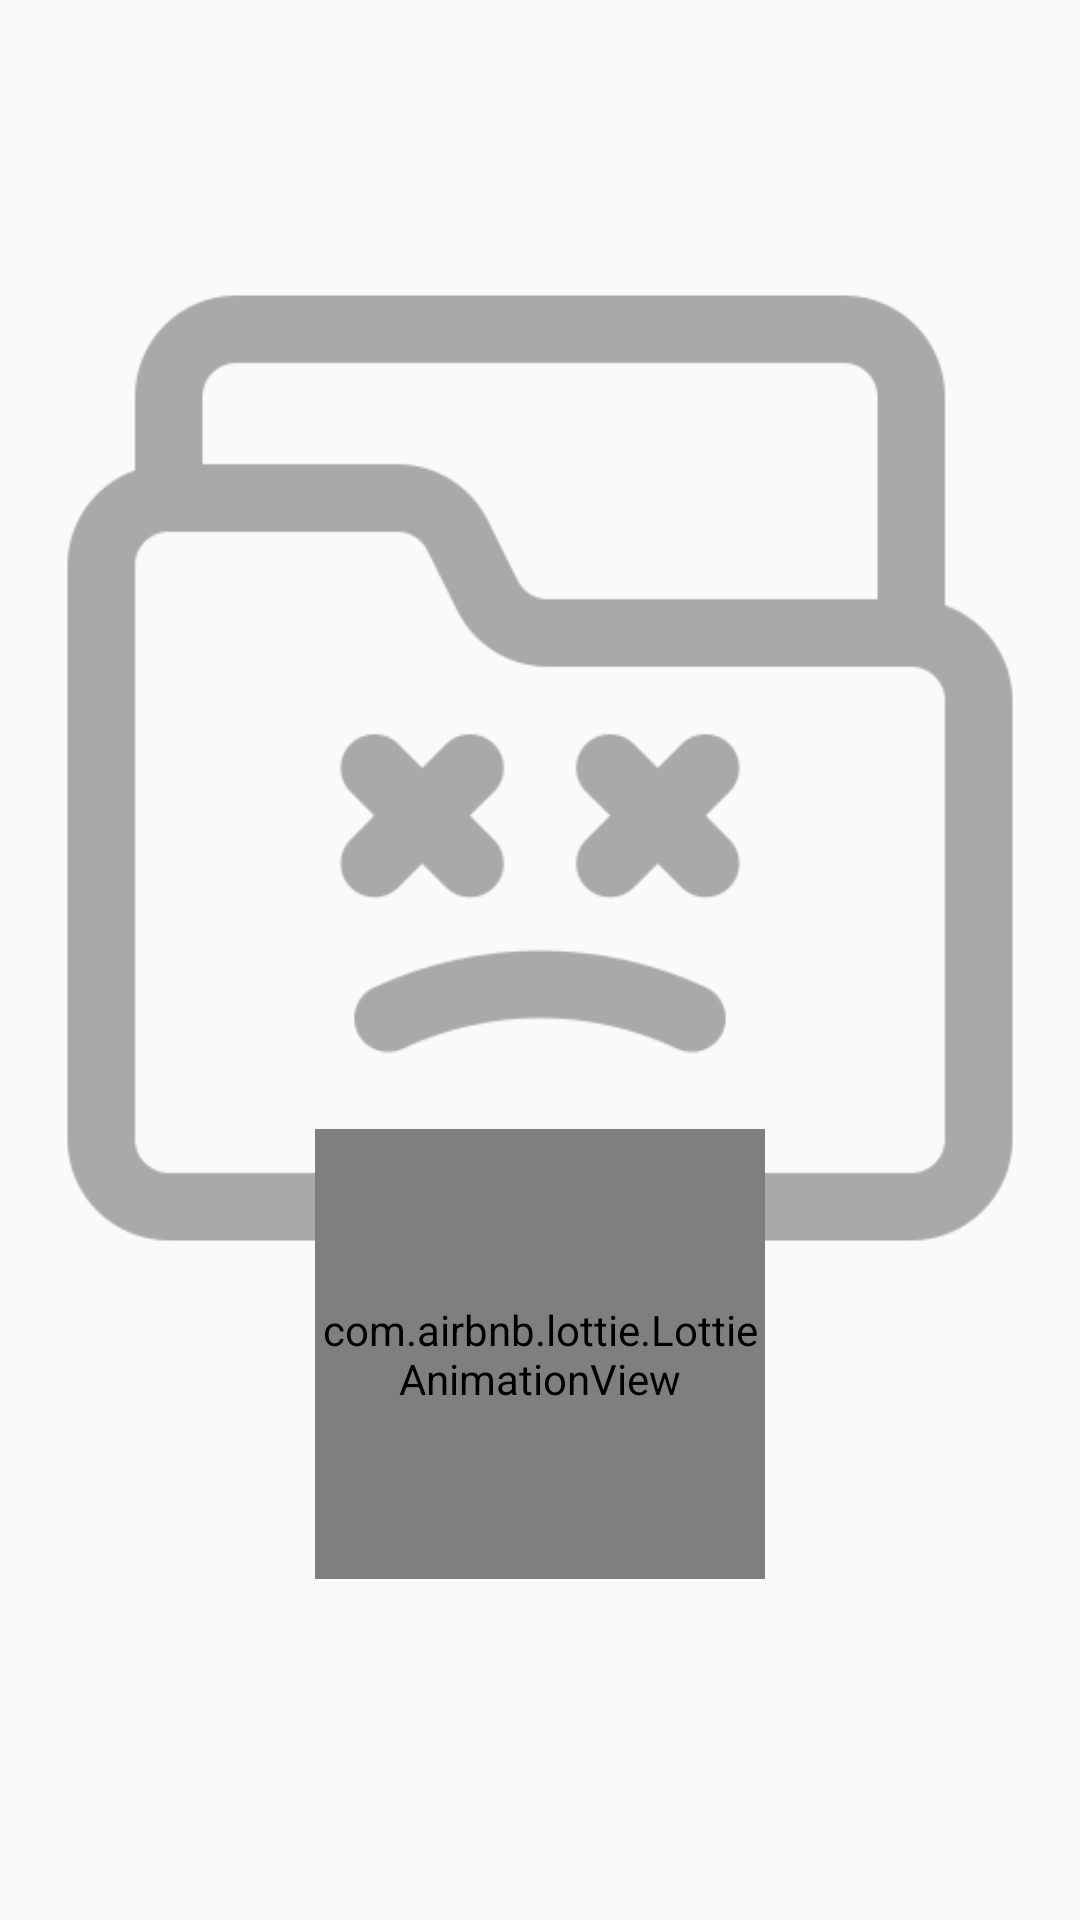

Produce the Android XML layout that renders to this screen, including the resource entries it uses.
<!-- AndroidManifest.xml: application theme Theme.AppCompat.Light.NoActionBar -->
<!-- res/layout/fragment_saving_image.xml -->
<?xml version="1.0" encoding="utf-8"?>
<ScrollView xmlns:android="http://schemas.android.com/apk/res/android"
    xmlns:tools="http://schemas.android.com/tools"
    android:layout_width="match_parent"
    android:layout_height="match_parent"
    xmlns:app="http://schemas.android.com/apk/res-auto"
    tools:context=".savingImage.view.SavingImageFragment">

    <androidx.constraintlayout.widget.ConstraintLayout
        android:layout_width="match_parent"
        android:layout_height="wrap_content"
        android:layout_marginBottom="15dp">

    <ImageView
        android:id="@+id/savingImageView"
        android:layout_width="match_parent"
        android:layout_height="wrap_content"
        android:src="@drawable/error_folder"
        app:layout_constraintTop_toTopOf="parent"
        app:layout_constraintEnd_toEndOf="parent"
        app:layout_constraintStart_toStartOf="parent"
        tools:ignore="ContentDescription"/>

        <com.google.android.material.textfield.TextInputLayout
            android:id="@+id/customNameLayout"
            android:layout_width="0dp"
            android:layout_height="wrap_content"
            android:layout_marginStart="15dp"
            android:layout_marginTop="10dp"
            android:layout_marginEnd="15dp"
            app:counterEnabled="true"
            app:errorEnabled="true"
            app:endIconMode="clear_text"
            app:counterMaxLength="26"
            app:boxStrokeColor="@color/gray_text"
            app:counterTextColor="@color/black"
            app:hintTextColor="@color/gray_text"
            app:helperTextTextColor="@color/gray_text"
            app:boxStrokeErrorColor="@color/gray_icons"
            android:hint="@string/input_name_for_image"
            app:layout_constraintTop_toTopOf="@id/saveIcon"
            app:layout_constraintBottom_toBottomOf="@id/saveIcon"
            app:layout_constraintEnd_toStartOf="@id/saveIcon"
            app:layout_constraintStart_toStartOf="parent"
            android:visibility="invisible">

            <com.google.android.material.textfield.TextInputEditText
                android:id="@+id/customNameEdit"
                android:layout_width="match_parent"
                android:layout_height="wrap_content"
                android:textColor="@color/gray_text"
                android:inputType="text"
                android:maxLines="1"
                android:imeOptions="actionDone"
                android:fontFamily="sans-serif-medium"
                android:paddingStart="5dp"
                android:paddingEnd="0dp"
                android:hint="@null"
                android:visibility="invisible"/>

        </com.google.android.material.textfield.TextInputLayout>

        <ImageView
            android:id="@+id/saveIcon"
            android:layout_width="48dp"
            android:layout_height="48dp"
            android:background="@drawable/saving_icon_stater"
            android:clickable="true"
            android:focusable="true"
            android:layout_marginEnd="15dp"
            android:src="@drawable/to_save_icon"
            android:layout_marginTop="25dp"
            app:layout_constraintTop_toBottomOf="@id/savingImageView"
            app:layout_constraintEnd_toEndOf="parent"
            tools:ignore="SpeakableTextPresentCheck"
            android:visibility="invisible"/>

        <ImageView
            android:id="@+id/errorImage"
            android:layout_width="150dp"
            android:layout_height="150dp"
            android:visibility="gone"
            android:src="@drawable/error_folder"
            app:layout_constraintTop_toTopOf="parent"
            app:layout_constraintStart_toStartOf="parent"
            app:layout_constraintEnd_toEndOf="parent"
            app:layout_constraintBottom_toBottomOf="parent"/>

        <TextView
            android:id="@+id/errorMessage"
            android:layout_width="match_parent"
            android:layout_height="wrap_content"
            android:textColorHint="@color/gray_text"
            android:textSize="24sp"
            android:gravity="center"
            android:layout_marginHorizontal="40dp"
            android:visibility="gone"
            android:layout_marginTop="10dp"
            android:text="@string/oops_image_was_not_found"
            app:layout_constraintTop_toBottomOf="@id/errorImage"
            app:layout_constraintStart_toStartOf="@id/errorImage"
            app:layout_constraintEnd_toEndOf="@id/errorImage"/>

        <com.airbnb.lottie.LottieAnimationView
            android:id="@+id/loadingAnimation"
            android:layout_width="150dp"
            android:layout_height="150dp"
            app:lottie_rawRes="@raw/loading"
            app:lottie_autoPlay="true"
            app:lottie_loop="true"
            android:layout_marginTop="300dp"
            app:layout_constraintTop_toTopOf="parent"
            app:layout_constraintStart_toStartOf="parent"
            app:layout_constraintEnd_toEndOf="parent"
            app:layout_constraintBottom_toBottomOf="parent"/>

        <ImageView
            android:id="@+id/backArrow"
            android:layout_width="30dp"
            android:layout_height="30dp"
            android:layout_marginTop="15dp"
            android:layout_marginStart="15dp"
            android:clickable="true"
            android:focusable="true"
            android:src="@drawable/arrow"
            app:layout_constraintTop_toTopOf="parent"
            app:layout_constraintStart_toStartOf="parent"
            android:visibility="invisible"/>

        <ImageView
            android:id="@+id/successImage"
            android:layout_width="90dp"
            android:layout_height="90dp"
            android:layout_marginTop="300dp"
            android:src="@drawable/success_icon"
            android:visibility="invisible"
            app:layout_constraintTop_toTopOf="parent"
            app:layout_constraintStart_toStartOf="parent"
            app:layout_constraintEnd_toEndOf="parent"
            app:layout_constraintBottom_toBottomOf="parent"/>

        <TextView
            android:id="@+id/successMessage"
            android:layout_width="wrap_content"
            android:layout_height="wrap_content"
            android:textColor="@color/gray_text"
            app:layout_constraintTop_toBottomOf="@id/successImage"
            android:layout_marginTop="15dp"
            app:layout_constraintStart_toStartOf="parent"
            app:layout_constraintEnd_toEndOf="parent"
            android:text="@string/successfully_saved"
            android:visibility="invisible"/>

        <TextView
            android:layout_width="wrap_content"
            android:layout_height="match_parent"
            app:layout_constraintBottom_toBottomOf="parent"
            app:layout_constraintStart_toStartOf="parent"
            app:layout_constraintEnd_toEndOf="parent"/>

    </androidx.constraintlayout.widget.ConstraintLayout>


</ScrollView>
<!-- resources referenced by this layout -->
<resources>
  <color name="black">#FF000000</color>
  <color name="gray_icons">#a9a9a9</color>
  <color name="gray_text">#626262</color>
  <!-- drawable arrow: png bitmap (drawable, 5742 bytes) -->
  <!-- drawable error_folder: png bitmap (drawable, 17346 bytes) -->
  <!-- drawable saving_icon_stater (drawable) -->
  <?xml version="1.0" encoding="utf-8"?>
  <selector xmlns:android="http://schemas.android.com/apk/res/android">
      <item android:state_pressed="true" android:drawable="@drawable/saving_clicked_icon"/>
      <item android:state_focused="true" android:drawable="@drawable/saving_clicked_icon"/>
      <item android:drawable="@drawable/to_save_icon"/>
  </selector>
  <!-- drawable success_icon: png bitmap (drawable, 28890 bytes) -->
  <!-- drawable to_save_icon: png bitmap (drawable, 10940 bytes) -->
  <string name="input_name_for_image">Input name for image</string>
  <string name="oops_image_was_not_found">Oops, image was not found</string>
  <string name="successfully_saved">Successfully saved!</string>
  <!-- drawable saving_clicked_icon: png bitmap (drawable, 31736 bytes) -->
</resources>
